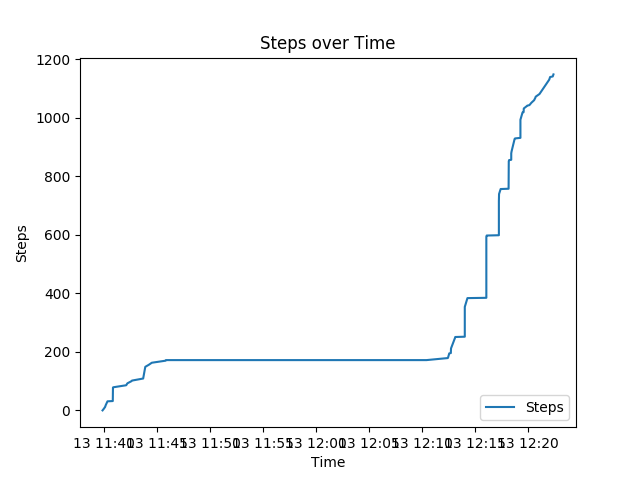

Values plotted in this chart, from the file beside it:
Date, Time, Steps
12-12-2017, 11:39:51, 0
12-12-2017, 11:40:00, 7
12-12-2017, 11:40:02, 9
12-12-2017, 11:40:03, 10
12-12-2017, 11:40:05, 11
12-12-2017, 11:40:09, 18
12-12-2017, 11:40:19, 31
12-12-2017, 11:40:49, 32
12-12-2017, 11:40:50, 78
12-12-2017, 11:40:51, 79
12-12-2017, 11:42:05, 86
12-12-2017, 11:42:06, 87
12-12-2017, 11:42:07, 88
12-12-2017, 11:42:08, 89
12-12-2017, 11:42:09, 90
12-12-2017, 11:42:10, 91
12-12-2017, 11:42:11, 92
12-12-2017, 11:42:13, 93
12-12-2017, 11:42:35, 100
12-12-2017, 11:42:36, 101
12-12-2017, 11:42:38, 102
12-12-2017, 11:43:41, 109
12-12-2017, 11:43:53, 149
12-12-2017, 11:44:13, 156
12-12-2017, 11:44:30, 163
12-12-2017, 11:45:48, 170
12-12-2017, 11:45:50, 172
12-13-2017, 12:07:03, 172
12-13-2017, 12:09:02, 172
12-13-2017, 12:10:25, 172
12-13-2017, 12:12:26, 179
12-13-2017, 12:12:27, 180
12-13-2017, 12:12:28, 182
12-13-2017, 12:12:29, 184
12-13-2017, 12:12:30, 187
12-13-2017, 12:12:31, 189
12-13-2017, 12:12:32, 191
12-13-2017, 12:12:33, 193
12-13-2017, 12:12:34, 195
12-13-2017, 12:12:43, 196
12-13-2017, 12:12:44, 212
12-13-2017, 12:13:02, 240
12-13-2017, 12:13:03, 241
12-13-2017, 12:13:04, 243
12-13-2017, 12:13:05, 245
12-13-2017, 12:13:06, 247
12-13-2017, 12:13:07, 249
12-13-2017, 12:13:08, 251
12-13-2017, 12:14:02, 252
12-13-2017, 12:14:02, 354
12-13-2017, 12:14:03, 356
12-13-2017, 12:14:04, 358
12-13-2017, 12:14:05, 360
12-13-2017, 12:14:06, 362
12-13-2017, 12:14:07, 364
12-13-2017, 12:14:08, 366
12-13-2017, 12:14:09, 368
12-13-2017, 12:14:10, 370
12-13-2017, 12:14:11, 372
12-13-2017, 12:14:12, 374
... 72 more rows
